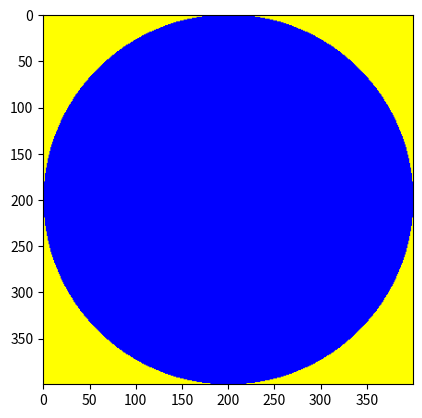

Python code for this plot:
# -*- coding: utf-8 -*-
"""
Created on Mon Mar 30 13:04:27 2020

@author: gaeeeemi
"""

import matplotlib.pyplot as plt
import numpy as np
import time

r = 200



#With Loop
start_time = time.time()
sq_y = np.ones((2*r, 2*r, 3))
sq_y[:,:,2] = 0

center_x = r
center_y = r

x = np.arange(2*r)
y = np.arange(2*r)

for i in x:
    for j in y:
        if(i-center_x)**2 + (j-center_y)**2 < r**2:
            sq_y[i,j,0:2] = 0
            sq_y[i,j,2] = 1

plt.imshow(sq_y)
plt.show()
end_time = time.time()
t = end_time - start_time
print(f"Time W/ Loop:{t}")



#Without Loop
start_time = time.time()
sq_y = np.ones((2*r, 2*r, 3))
sq_y[:,:,2] = 0

center_x = r
center_y = r

x = np.arange(2*r).reshape(1, 2*r)
y = np.arange(2*r).reshape(2*r, 1)

x_sq = np.repeat(x, 2*r, axis = 0)
y_sq = np.repeat(y, 2*r, axis = 1)

dist = np.sqrt((x_sq - center_x)**2 + (y_sq - center_y)**2)

idx = np.where(dist <= r)
x_idx = x_sq[idx]
y_idx = y_sq[idx]

sq_y[x_idx,y_idx, 0:2] = 0
sq_y[x_idx,y_idx,2] = 1

plt.imshow(sq_y)
plt.show()
end_time = time.time()
t = end_time - start_time
print(f"Time WO/ Loop:{t}")